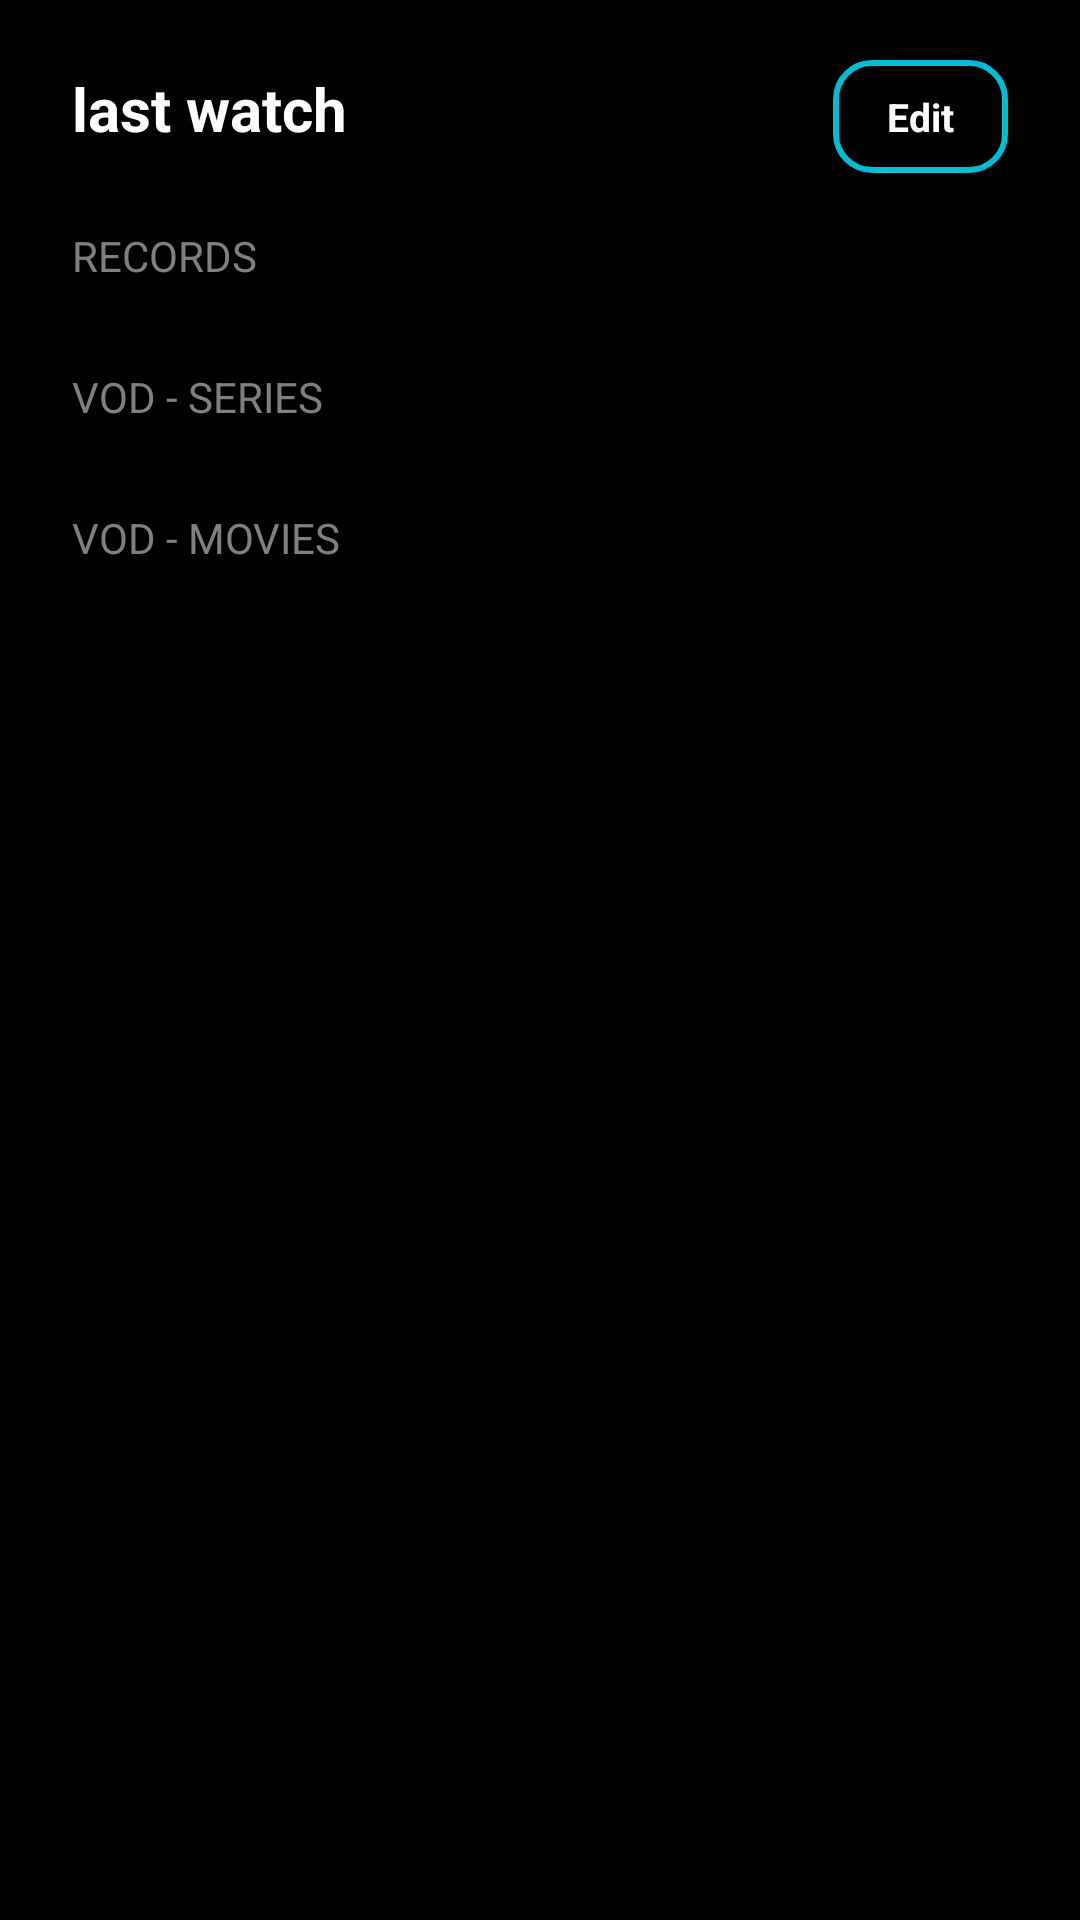

Layout XML and referenced resources for this Android screen:
<!-- AndroidManifest.xml: application theme Theme.New_TV_App -->
<!-- res/layout/fragment_home_content.xml -->
<?xml version="1.0" encoding="utf-8"?>
<FrameLayout xmlns:android="http://schemas.android.com/apk/res/android"
    xmlns:tools="http://schemas.android.com/tools"
    android:layout_width="match_parent"
    android:layout_height="match_parent"
    android:background="@color/content_background">

    <androidx.core.widget.NestedScrollView
        android:id="@+id/home_scroll"
        android:layout_width="match_parent"
        android:layout_height="match_parent"
        android:focusable="false"
        android:focusableInTouchMode="false"
        android:fillViewport="true"
        android:overScrollMode="never"
        android:scrollbars="none">

        <LinearLayout
            android:layout_width="match_parent"
            android:layout_height="wrap_content"
            android:orientation="vertical"
            android:paddingStart="@dimen/last_watch_padding_start"
            android:paddingTop="@dimen/last_watch_padding_top"
            android:paddingEnd="@dimen/last_watch_padding_end"
            android:paddingBottom="@dimen/last_watch_padding_bottom">

            <LinearLayout
                android:layout_width="match_parent"
                android:layout_height="wrap_content"
                android:orientation="horizontal">

                <TextView
                    android:id="@+id/home_last_watch_title"
                    android:layout_width="0dp"
                    android:layout_height="wrap_content"
                    android:layout_weight="1"
                    android:text="@string/last_watch_title"
                    android:textColor="@color/sidebar_text_primary"
                    android:textSize="20sp"
                    android:textStyle="bold"
                    tools:text="last watch" />

                <TextView
                    android:id="@+id/home_last_watch_clear_all"
                    android:layout_width="wrap_content"
                    android:layout_height="wrap_content"
                    android:layout_marginEnd="10dp"
                    android:background="@drawable/bg_edit_mode_action_button"
                    android:paddingStart="18dp"
                    android:paddingTop="10dp"
                    android:paddingEnd="18dp"
                    android:paddingBottom="10dp"
                    android:text="@string/last_watch_clear_all"
                    android:textColor="@color/edit_mode_action_text"
                    android:textSize="13sp"
                    android:textStyle="bold"
                    android:visibility="gone"
                    android:clickable="true"
                    android:focusable="true"
                    android:textAllCaps="false"
                    tools:text="Clear All"
                    tools:visibility="visible" />

                <TextView
                    android:id="@+id/home_last_watch_edit"
                    android:layout_width="wrap_content"
                    android:layout_height="wrap_content"
                    android:background="@drawable/bg_edit_mode_action_button"
                    android:paddingStart="18dp"
                    android:paddingTop="10dp"
                    android:paddingEnd="18dp"
                    android:paddingBottom="10dp"
                    android:text="@string/last_watch_edit"
                    android:textColor="@color/edit_mode_action_text"
                    android:textSize="13sp"
                    android:textStyle="bold"
                    android:clickable="true"
                    android:focusable="true"
                    android:textAllCaps="false"
                    tools:text="Edit" />
            </LinearLayout>

            <TextView
                android:id="@+id/home_last_watch_header_records"
                android:layout_width="match_parent"
                android:layout_height="wrap_content"
                android:layout_marginTop="@dimen/last_watch_section_header_margin_top"
                android:text="@string/last_watch_header_records"
                android:textColor="@color/sidebar_text_muted"
                android:textSize="14sp"
                tools:text="RECORDS" />

            <androidx.recyclerview.widget.RecyclerView
                android:id="@+id/home_last_watch_records_rv"
                android:layout_width="match_parent"
                android:layout_height="wrap_content"
                android:layout_marginTop="10dp"
                android:clipToPadding="false"
                android:overScrollMode="never" />

            <TextView
                android:id="@+id/home_last_watch_header_series"
                android:layout_width="match_parent"
                android:layout_height="wrap_content"
                android:layout_marginTop="@dimen/last_watch_section_header_margin_top"
                android:text="@string/last_watch_header_vod_series"
                android:textColor="@color/sidebar_text_muted"
                android:textSize="14sp"
                tools:text="VOD - SERIES" />

            <androidx.recyclerview.widget.RecyclerView
                android:id="@+id/home_last_watch_series_rv"
                android:layout_width="match_parent"
                android:layout_height="wrap_content"
                android:layout_marginTop="10dp"
                android:clipToPadding="false"
                android:nestedScrollingEnabled="false"
                android:overScrollMode="never" />

            <TextView
                android:id="@+id/home_last_watch_header_movies"
                android:layout_width="match_parent"
                android:layout_height="wrap_content"
                android:layout_marginTop="@dimen/last_watch_section_header_margin_top"
                android:text="@string/last_watch_header_vod_movies"
                android:textColor="@color/sidebar_text_muted"
                android:textSize="14sp"
                tools:text="VOD - MOVIES" />

            <androidx.recyclerview.widget.RecyclerView
                android:id="@+id/home_last_watch_movies_rv"
                android:layout_width="match_parent"
                android:layout_height="wrap_content"
                android:layout_marginTop="10dp"
                android:clipToPadding="false"
                android:nestedScrollingEnabled="false"
                android:overScrollMode="never" />

            <TextView
                android:id="@+id/home_last_watch_empty"
                android:layout_width="match_parent"
                android:layout_height="wrap_content"
                android:layout_marginTop="40dp"
                android:gravity="center"
                android:text="@string/last_watch_empty"
                android:textColor="@color/sidebar_text_muted"
                android:textSize="15sp"
                android:visibility="gone" />
        </LinearLayout>
    </androidx.core.widget.NestedScrollView>
</FrameLayout>
<!-- resources referenced by this layout -->
<resources>
  <color name="content_background">#000000</color>
  <color name="sidebar_text_muted">#808080</color>
  <color name="sidebar_text_primary">#FFFFFF</color>
  <dimen name="last_watch_padding_bottom">16dp</dimen>
  <dimen name="last_watch_padding_end">24dp</dimen>
  <dimen name="last_watch_padding_start">24dp</dimen>
  <dimen name="last_watch_padding_top">20dp</dimen>
  <dimen name="last_watch_section_header_margin_top">18dp</dimen>
  <!-- drawable bg_edit_mode_action_button (drawable) -->
  <?xml version="1.0" encoding="utf-8"?>
  <selector xmlns:android="http://schemas.android.com/apk/res/android">
      <item android:state_focused="true">
          <shape android:shape="rectangle">
              <solid android:color="@color/sidebar_accent_cyan" />
              <stroke
                  android:width="2dp"
                  android:color="@color/sidebar_accent_cyan" />
              <corners android:radius="12dp" />
          </shape>
      </item>
      <item>
          <shape android:shape="rectangle">
              <solid android:color="@android:color/transparent" />
              <stroke
                  android:width="2dp"
                  android:color="@color/sidebar_accent_cyan" />
              <corners android:radius="12dp" />
          </shape>
      </item>
  </selector>
  <string name="last_watch_clear_all">Clear All</string>
  <string name="last_watch_edit">Edit</string>
  <string name="last_watch_empty">No watch history yet</string>
  <string name="last_watch_header_records">RECORDS</string>
  <string name="last_watch_header_vod_movies">VOD - MOVIES</string>
  <string name="last_watch_header_vod_series">VOD - SERIES</string>
  <string name="last_watch_title">last watch</string>
  <style name="Theme.New_TV_App" parent="@style/Theme.Leanback" />
  <color name="sidebar_accent_cyan">#00BCD4</color>
</resources>
